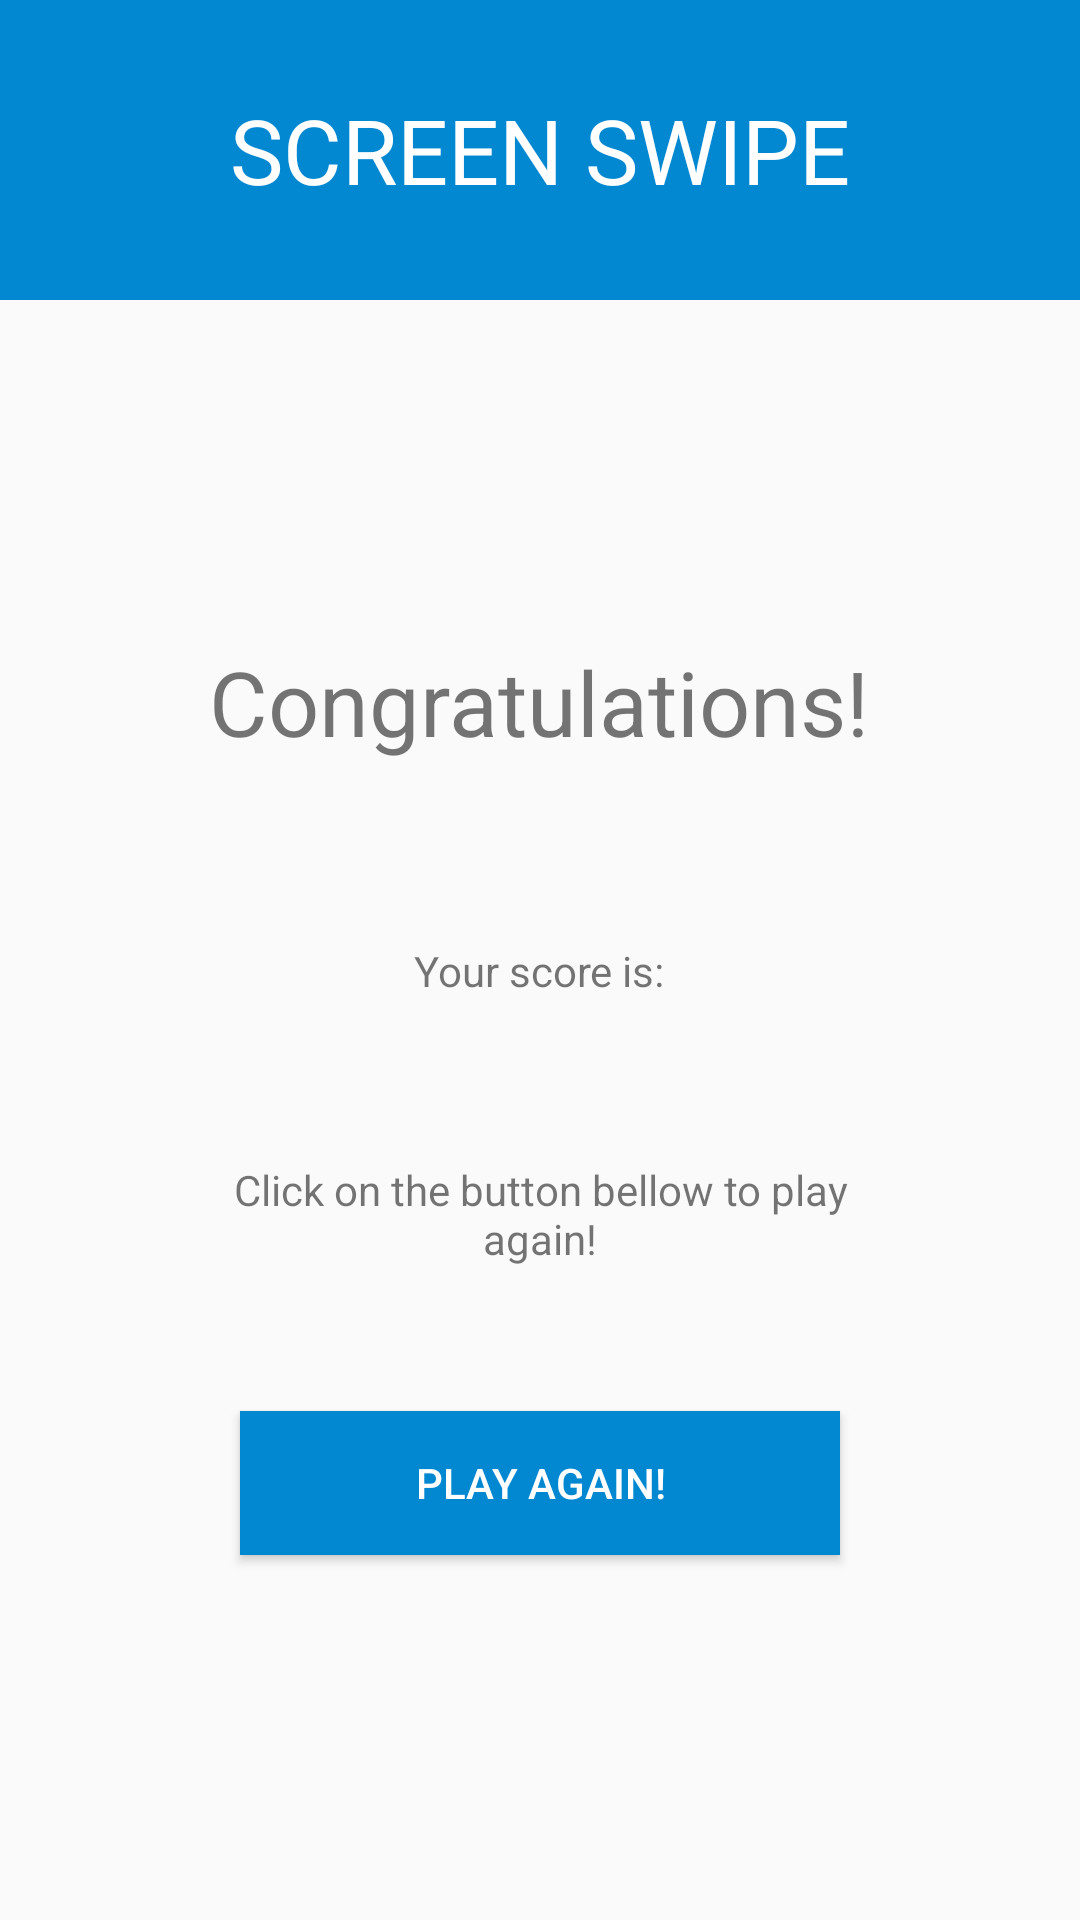

Reconstruct the res/layout file that produces this screen, plus the resources it refers to.
<!-- AndroidManifest.xml: application theme AppTheme -->
<!-- res/layout/activity_game_result.xml -->
<RelativeLayout xmlns:android="http://schemas.android.com/apk/res/android"
    xmlns:tools="http://schemas.android.com/tools" android:layout_width="match_parent"
    android:layout_height="match_parent"
    android:paddingBottom="@dimen/activity_vertical_margin"
    tools:context="com.franzsarmiento.gridofbits.GameResultActivity">

    <TextView style="@style/title_text"
        android:id="@+id/tvTitle" />

    <LinearLayout
        android:layout_width="match_parent"
        android:layout_height="match_parent"
        android:layout_below="@+id/tvTitle"
        android:gravity="center"
        android:orientation="vertical">

        <TextView
            android:layout_width="wrap_content"
            android:layout_height="wrap_content"
            android:text="@string/congratulations"
            android:textSize="30sp"
            android:id="@+id/tvCongratulations"
            android:layout_marginBottom="60dp"/>

        <TextView
            android:layout_width="wrap_content"
            android:layout_height="wrap_content"
            android:text="@string/your_score"
            android:id="@+id/tvYourTimeDifficulty"
            android:layout_marginBottom="7dp"/>

        <TextView
            android:layout_width="wrap_content"
            android:layout_height="wrap_content"
            android:textStyle="bold"
            android:textSize="20sp"
            android:id="@+id/tvTotalScore"
            android:layout_marginBottom="20dp"/>

        <TextView
            android:layout_width="220dp"
            android:layout_height="wrap_content"
            android:text="@string/new_game"
            android:gravity="center"
            android:id="@+id/tvNewBestTime"
            android:layout_marginBottom="40dp"/>

        <Button style="@style/default_base_button"
            android:text="@string/play_again"
            android:id="@+id/btnPlayAgain"
            android:onClick="btnPlayAgainOnClick"
            android:layout_width="200dp"
            android:layout_height="wrap_content" />

    </LinearLayout>

</RelativeLayout>
<!-- resources referenced by this layout -->
<resources>
  <string name="congratulations">Congratulations!</string>
  <string name="new_game">Click on the button bellow to play again!</string>
  <string name="play_again">Play Again!</string>
  <string name="your_score">Your score is:</string>
  <style name="default_base_button">
          <item name="android:layout_width">200dp</item>
          <item name="android:layout_height">wrap_content</item>
          <item name="android:layout_centerHorizontal">true</item>
          <item name="android:layout_marginTop">8dp</item>
          <item name="android:layout_marginBottom">8dp</item>
          <item name="android:background">@color/base_color</item>
          <item name="android:textColor">@color/default_light_text_color</item>
      </style>
  <style name="title_text">
          <item name="android:layout_width">match_parent</item>
          <item name="android:layout_height">100dp</item>
          <item name="android:background">@color/base_color</item>
          <item name="android:text">@string/app_name</item>
          <item name="android:textColor">@color/default_light_text_color</item>
          <item name="android:textSize">30sp</item>
          <item name="android:textAllCaps">true</item>
          <item name="android:gravity">center</item>
      </style>
  <style name="AppTheme" parent="Theme.AppCompat.Light.DarkActionBar">
          
          <item name="colorPrimary">@color/colorPrimary</item>
          <item name="colorPrimaryDark">@color/colorPrimaryDark</item>
          <item name="colorAccent">@color/colorAccent</item>
      </style>
  <item name="base_color" type="color">#0288D1</item>
  <item name="default_light_text_color" type="color">#FFFFFF</item>
  <string name="app_name">Screen Swipe</string>
  <color name="colorPrimary">#3F51B5</color>
  <color name="colorPrimaryDark">#303F9F</color>
  <color name="colorAccent">#FF4081</color>
</resources>
